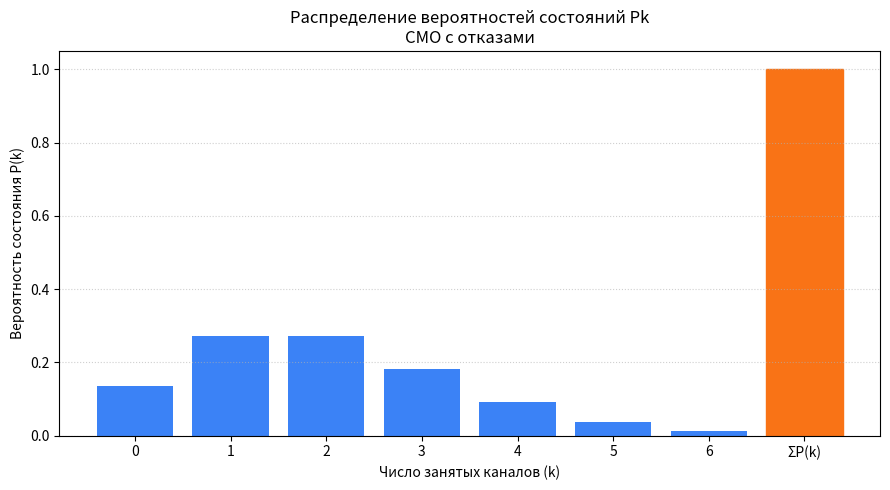

Source code (Python):
import math
import numpy as np
import matplotlib.pyplot as plt

m = 5          # последняя цифра года
N = 6          # число каналов обслуживания
Nn = 6         # номер по списку

lambda_ = 10 * m / (N * Nn)
mu = 5 * m / (N * Nn)
a = lambda_ / mu  # нагрузка

den = sum([a**k / math.factorial(k) for k in range(0, N + 1)])
P0 = 1.0 / den
Pk = [(a**k / math.factorial(k)) * P0 for k in range(0, N + 1)]

P_reject = Pk[-1]                                 # вероятность отказа
M_zan = sum([k * Pk[k] for k in range(0, N + 1)]) # среднее число занятых каналов
M_sv = N - M_zan
Q_rel = 1.0 - P_reject
A_abs = lambda_ * Q_rel
Kz = M_zan / N

Pk_sum = sum(Pk)
Pk.append(Pk_sum)
labels = [str(k) for k in range(0, N + 1)] + ["ΣP(k)"]

print("Задание 1 — СМО с отказами:".format(N, N))
print("λ = {:.6f}, μ = {:.6f}, a = {:.3f}".format(lambda_, mu, a))
print(f"Вероятность отказа Pотк = {P_reject:.6f}")
print(f"Среднее число занятых каналов Mзан = {M_zan:.6f}")
print(f"Среднее число свободных каналов Mсв = {M_sv:.6f}")
print(f"Относительная пропускная способность Q = {Q_rel:.6f}")
print(f"Абсолютная пропускная способность A = {A_abs:.6f}")
print(f"Коэффициент занятости Kз = {Kz:.6f}")
print(f"ΣP(k) = {Pk_sum:.6f}")

plt.figure(figsize=(9, 5))
bars = plt.bar(labels, Pk, color="#3b82f6")
bars[-1].set_color("#f97316")
plt.title(f"Распределение вероятностей состояний Pk\nСМО с отказами", fontsize=12)
plt.xlabel("Число занятых каналов (k)", fontsize=10)
plt.ylabel("Вероятность состояния P(k)", fontsize=10)
plt.grid(axis='y', linestyle=':', alpha=0.6)
plt.tight_layout()
plt.savefig("result1.png", dpi=200)
plt.close()
